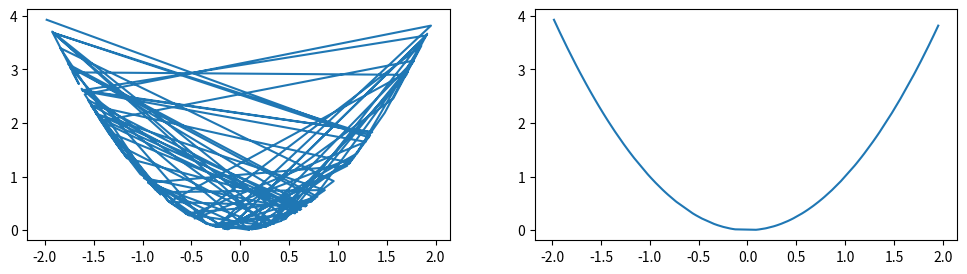

Python code for this plot:
import matplotlib.pyplot as plt
import numpy as np; np.random.seed(0)

def main():
    _, (ax0, ax1) = plt.subplots(1,2,figsize=(12,3))

    x = np.random.uniform(-2., 2., (100,))
    y0 = x ** 2
    ax0.plot(x,y0)

    x = x[np.argsort(x)]
    y1 = x ** 2
    ax1.plot(x,y1)
    
    plt.show()

if __name__ == "__main__":
    main()